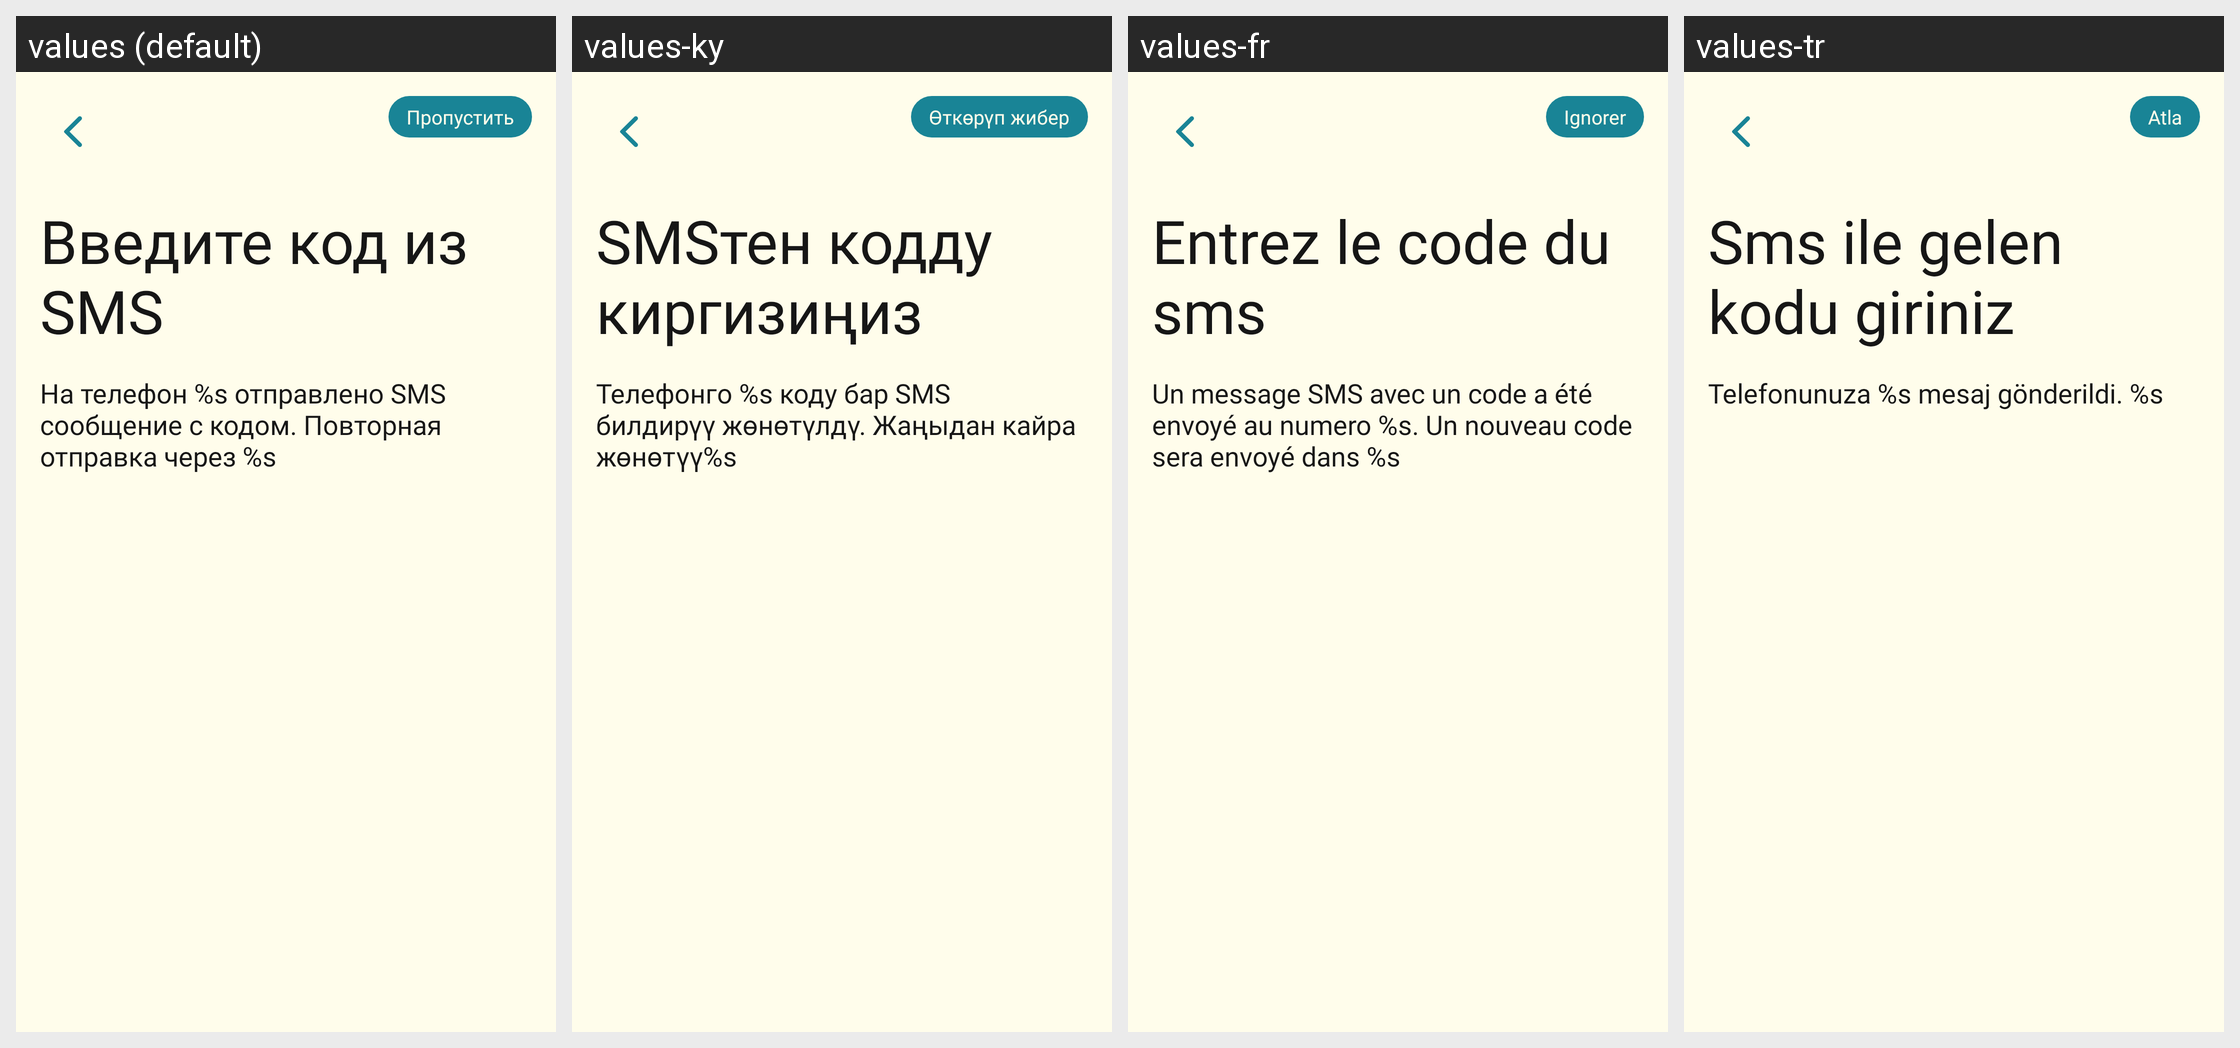

Here is an Android app screen in its default locale and in the app's own translations. Write out the translated-string differences for the strings that appear on this screen.
Android screen res/layout/fragment_reg_sms.xml rendered under 4 locales, left to right: values (default), values-ky, values-fr, values-tr. Device: Nexus 5 (rendered at 1080×1920; each locale shown at half size, 540×960, under a caption strip naming it); theme Theme.MuslimLife.
Other locales in the repository, not shown: values-en, values-tg, values-uz.
Strings drawn on this screen, with the default value and each locale's value (text and hints the layout hard-codes, and strings that could not be matched under every locale, appear in the picture but are not listed):

skip
  values: Пропустить
  values-ky: Өткөрүп жибер
  values-fr: Ignorer
  values-tr: Atla

enter_sms
  values: Введите код из SMS
  values-ky: SMSтен кодду киргизиңиз
  values-fr: Entrez le code du sms
  values-tr: Sms ile gelen kodu giriniz

sms_text
  values: На телефон %s отправлено SMS сообщение с кодом. Повторная отправка через %s
  values-ky: Телефонго %s коду бар SMS билдирүү жөнөтүлдү. Жаңыдан кайра жөнөтүү%s
  values-fr: Un message SMS avec un code a été envoyé au numero %s. Un nouveau code sera envoyé dans %s
  values-tr: Telefonunuza %s mesaj gönderildi. %s
